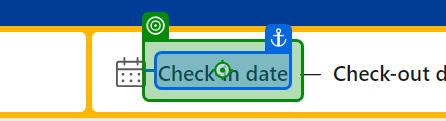
Workflow: Selectdatefrom calendar

Step 1: click on 'Check-in date'

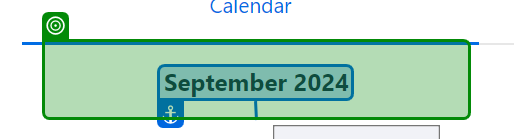
Step 2: get-text from 'September 2024'

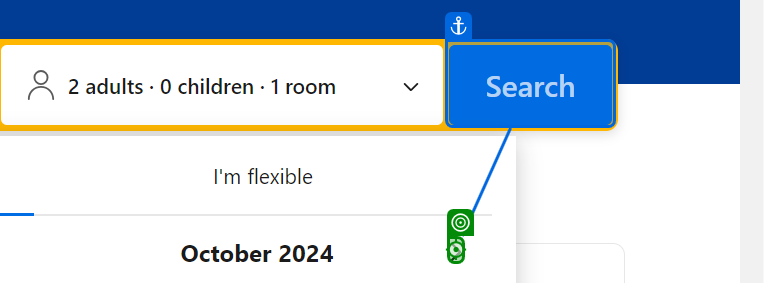
Step 3: click

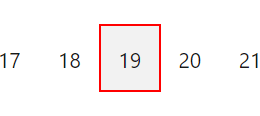
Step 4: click on the element